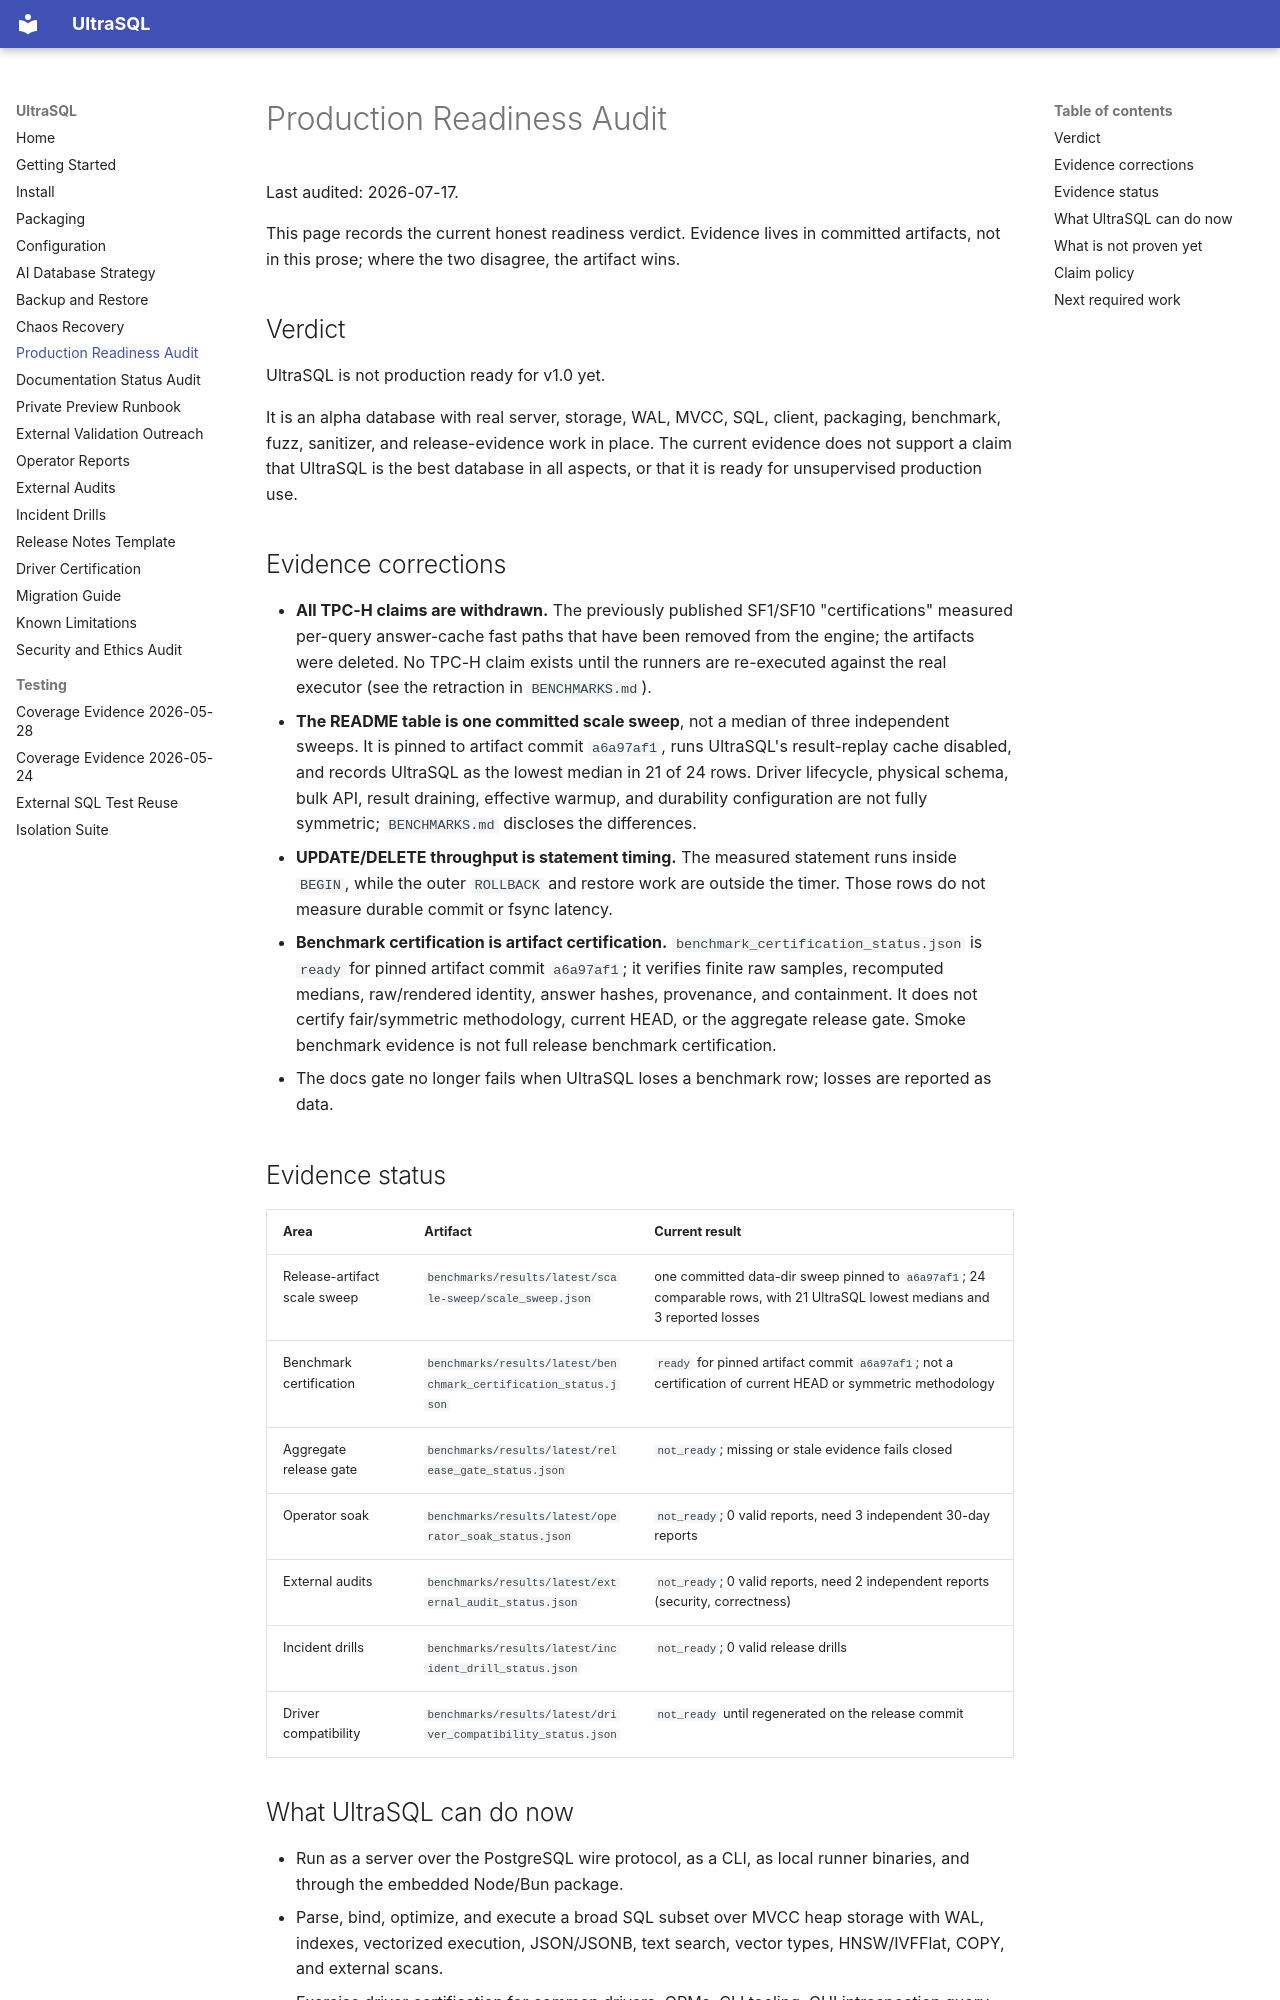

repository: mauneven/ultrasql · page: production-readiness/index.html · generator: mkdocs

# Production Readiness Audit

Last audited: 2026-07-17.

This page records the current honest readiness verdict. Evidence lives in
committed artifacts, not in this prose; where the two disagree, the artifact
wins.

## Verdict

UltraSQL is not production ready for v1.0 yet.

It is an alpha database with real server, storage, WAL, MVCC, SQL, client,
packaging, benchmark, fuzz, sanitizer, and release-evidence work in place.
The current evidence does not support a claim that UltraSQL is the best
database in all aspects, or that it is ready for unsupervised production use.

## Evidence corrections

- **All TPC-H claims are withdrawn.** The previously published SF1/SF10
  "certifications" measured per-query answer-cache fast paths that have been
  removed from the engine; the artifacts were deleted. No TPC-H claim exists
  until the runners are re-executed against the real executor (see the
  retraction in `BENCHMARKS.md`).
- **The README table is one committed scale sweep**, not a median of three
  independent sweeps. It is pinned to artifact commit `a6a97af1`, runs
  UltraSQL's result-replay cache disabled, and records UltraSQL as the lowest
  median in 21 of 24 rows. Driver lifecycle, physical schema, bulk API, result
  draining, effective warmup, and durability configuration are not fully
  symmetric; `BENCHMARKS.md` discloses the differences.
- **UPDATE/DELETE throughput is statement timing.** The measured statement runs
  inside `BEGIN`, while the outer `ROLLBACK` and restore work are outside the
  timer. Those rows do not measure durable commit or fsync latency.
- **Benchmark certification is artifact certification.**
  `benchmark_certification_status.json` is `ready` for pinned artifact commit
  `a6a97af1`; it verifies finite raw samples, recomputed medians,
  raw/rendered identity, answer hashes, provenance, and containment. It does
  not certify fair/symmetric methodology, current HEAD, or the aggregate
  release gate. Smoke benchmark evidence is not full release benchmark
  certification.
- The docs gate no longer fails when UltraSQL loses a benchmark row; losses
  are reported as data.

## Evidence status

| Area | Artifact | Current result |
| --- | --- | --- |
| Release-artifact scale sweep | `benchmarks/results/latest/scale-sweep/scale_sweep.json` | one committed data-dir sweep pinned to `a6a97af1`; 24 comparable rows, with 21 UltraSQL lowest medians and 3 reported losses |
| Benchmark certification | `benchmarks/results/latest/benchmark_certification_status.json` | `ready` for pinned artifact commit `a6a97af1`; not a certification of current HEAD or symmetric methodology |
| Aggregate release gate | `benchmarks/results/latest/release_gate_status.json` | `not_ready`; missing or stale evidence fails closed |
| Operator soak | `benchmarks/results/latest/operator_soak_status.json` | `not_ready`; 0 valid reports, need 3 independent 30-day reports |
| External audits | `benchmarks/results/latest/external_audit_status.json` | `not_ready`; 0 valid reports, need 2 independent reports (security, correctness) |
| Incident drills | `benchmarks/results/latest/incident_drill_status.json` | `not_ready`; 0 valid release drills |
| Driver compatibility | `benchmarks/results/latest/driver_compatibility_status.json` | `not_ready` until regenerated on the release commit |
